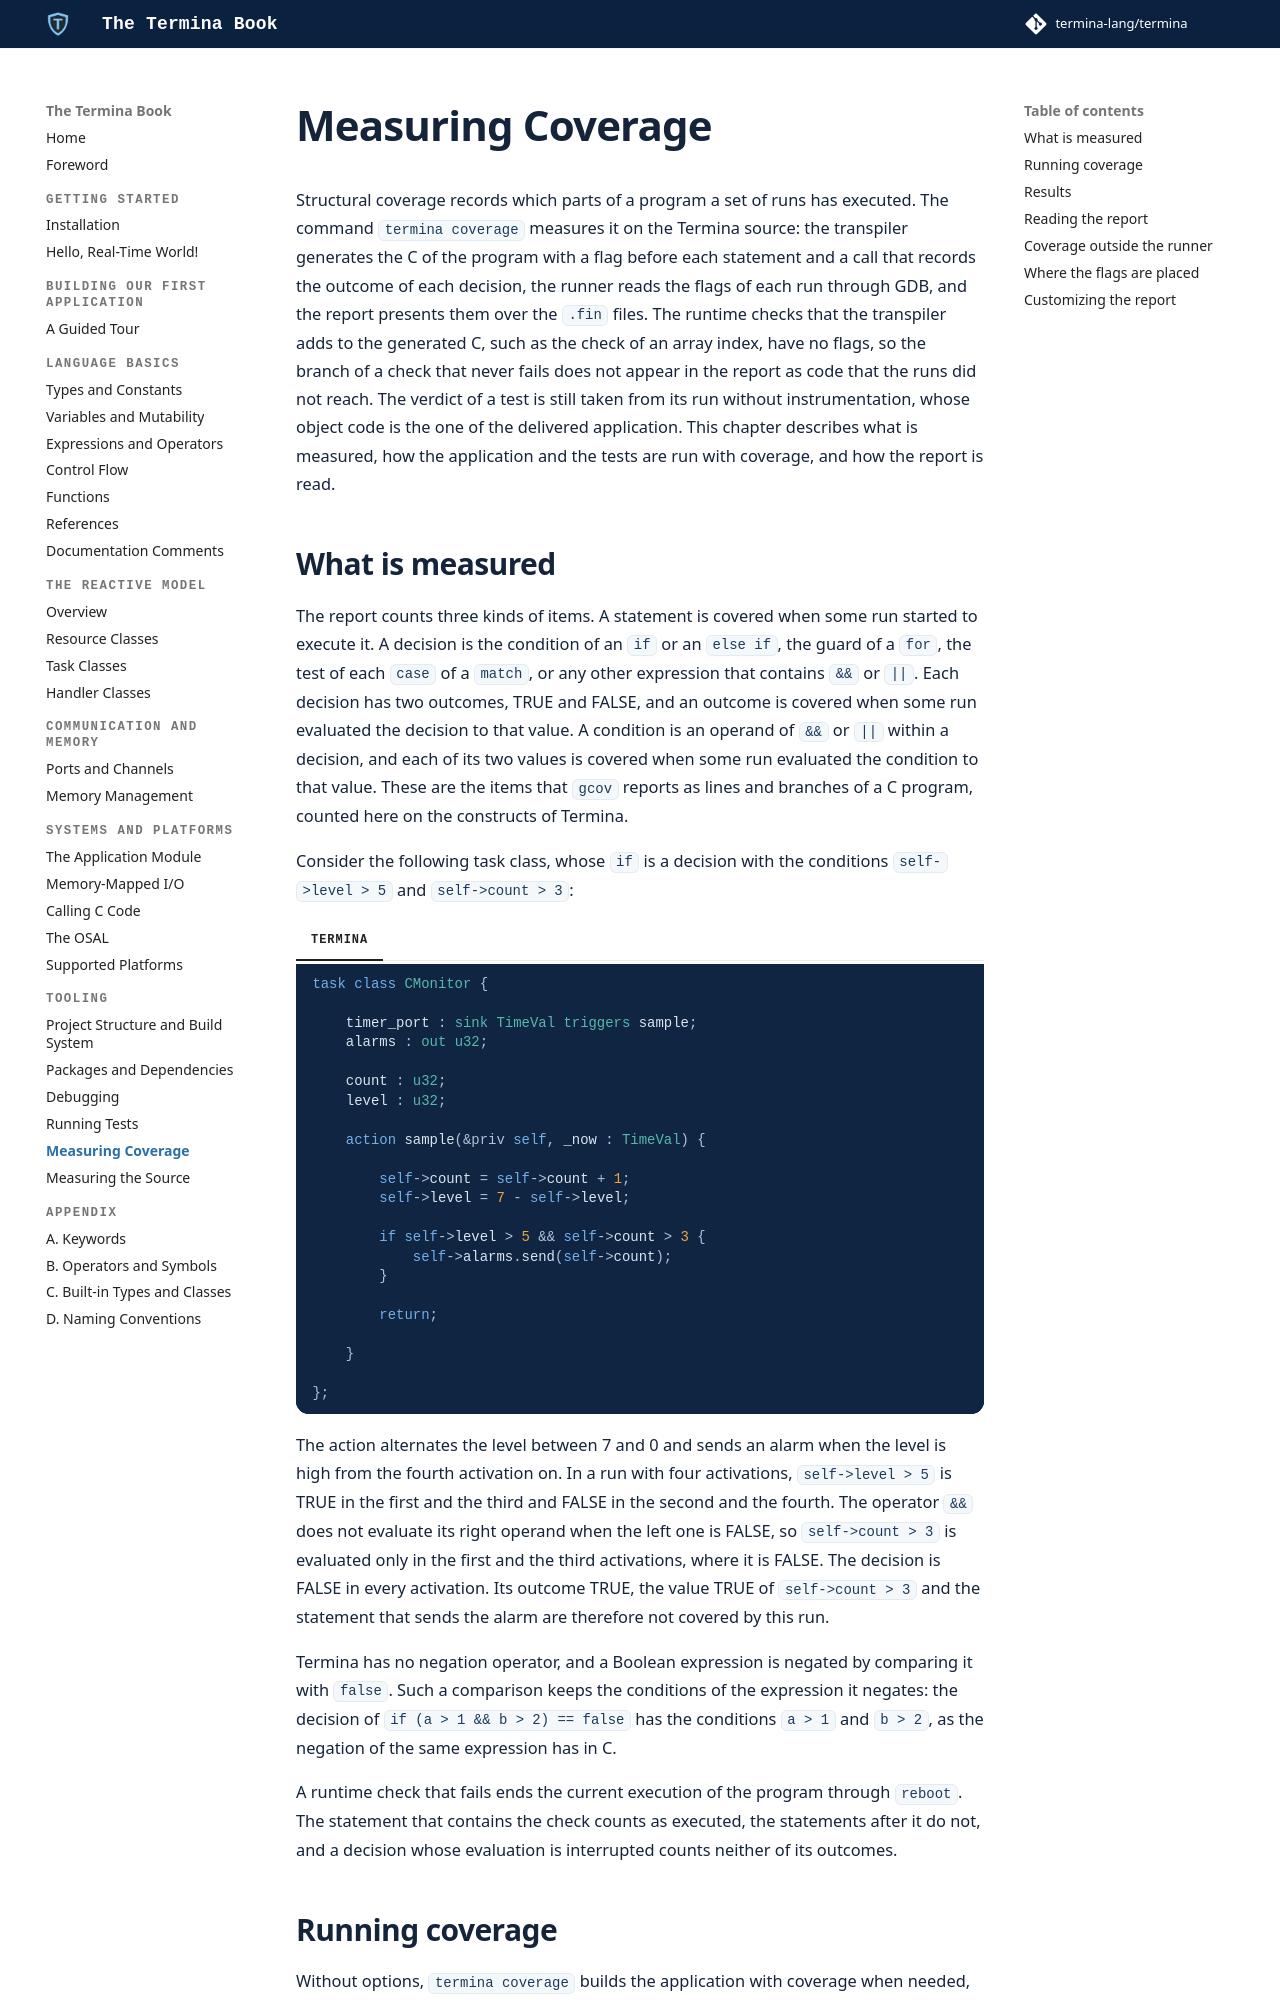

repository: termina-lang/book · page: tooling/coverage/index.html · generator: mkdocs

# Measuring Coverage

Structural coverage records which parts of a program a set of runs has
executed. The command `termina coverage` measures it on the Termina source:
the transpiler generates the C of the program with a flag before each
statement and a call that records the outcome of each decision, the runner
reads the flags of each run through GDB, and the report presents them over the
`.fin` files. The runtime checks that the transpiler adds to the generated C,
such as the check of an array index, have no flags, so the branch of a check
that never fails does not appear in the report as code that the runs did not
reach. The verdict of a test is still taken from its run without
instrumentation, whose object code is the one of the delivered application.
This chapter describes what is measured, how the application and the tests
are run with coverage, and how the report is read.

## What is measured

The report counts three kinds of items. A statement is covered when some run
started to execute it. A decision is the condition of an `if` or an
`else if`, the guard of a `for`, the test of each `case` of a `match`, or any
other expression that contains `&&` or `||`. Each decision has two outcomes,
TRUE and FALSE, and an outcome is covered when some run evaluated the decision
to that value. A condition is an operand of `&&` or `||` within a decision,
and each of its two values is covered when some run evaluated the condition to
that value. These are the items that `gcov` reports as lines and branches of a
C program, counted here on the constructs of Termina.

Consider the following task class, whose `if` is a decision with the
conditions `self->level > 5` and `self->count > 3`:

=== "Termina"

    ```termina
    task class CMonitor {

        timer_port : sink TimeVal triggers sample;
        alarms : out u32;

        count : u32;
        level : u32;

        action sample(&priv self, _now : TimeVal) {

            self->count = self->count + 1;
            self->level = 7 - self->level;

            if self->level > 5 && self->count > 3 {
                self->alarms.send(self->count);
            }

            return;

        }

    };
    ```

The action alternates the level between 7 and 0 and sends an alarm when the
level is high from the fourth activation on. In a run with four activations,
`self->level > 5` is TRUE in the first and the third and FALSE in the second
and the fourth. The operator `&&` does not evaluate its right operand when the
left one is FALSE, so `self->count > 3` is evaluated only in the first and the
third activations, where it is FALSE. The decision is FALSE in every
activation. Its outcome TRUE, the value TRUE of `self->count > 3` and the
statement that sends the alarm are therefore not covered by this run.

Termina has no negation operator, and a Boolean expression is negated by
comparing it with `false`. Such a comparison keeps the conditions of the
expression it negates: the decision of `if (a > 1 && b > 2) == false` has the
conditions `a > 1` and `b > 2`, as the negation of the same expression has in
C.

A runtime check that fails ends the current execution of the program through
`reboot`. The statement that contains the check counts as executed, the
statements after it do not, and a decision whose evaluation is interrupted
counts neither of its outcomes.
